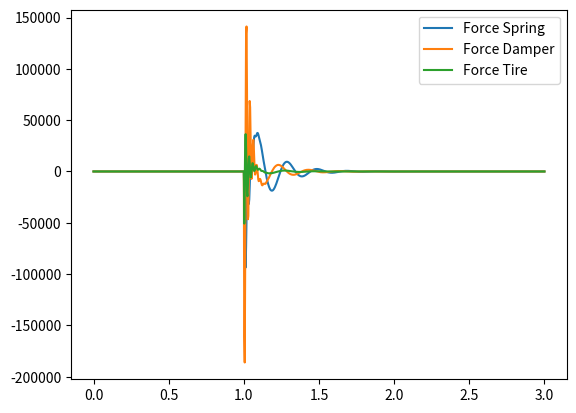

This chart was generated by the following Python code:
import numpy as np
import matplotlib.pyplot as plt
from scipy.integrate import odeint

k_s = 70050 # N/m
k_t = 70050 # N/m
m_s = 63 # kg
m_us = 11.8 # kg 
b = 1000
g = 9.81 # m/s^2

def quarter_car(q,t):
 
    q1,q2,q3,q4 = q
    if t < 1:
        r = 0
    elif t > 1:
        r = 1 # bump size
    q1dot = q2
    q2dot = -(k_s/m_s)*(q1-q3) - (b/m_s)*(q2-q4) - g/m_s
    q3dot = q4
    q4dot = (k_s/m_us)*(q1-q3) + (b/m_us)*(q2-q4) - k_t*(q3-r) - g/m_us

    states = [q1dot,q2dot,q3dot,q4dot]
    # returns vector of Sprung Disp, Sprung Velocity, Unsprung Disp, Unsprung Velocity
    return states

t = np.linspace(0,3,1000)
q = [0,0,0,0]


sol = odeint(quarter_car,q,t)
def individual_force(q,t):
    # Test r-matrix
    r = np.zeros(1000)
    # sketchy recalculation of the input function
    for i,val in enumerate(t):
        if val > 1:
            r[i] = 1 # bump size
    q1v = q[:,0]
    q2v = q[:,1]
    q3v = q[:,2]
    q4v = q[:,3]

    f_spring = (k_s)*(q1v-q3v)
    f_damper = (b)*(q2v-q4v)
    f_tire = k_t*(q3v - r)
    # print(np.shape(f_tire))
    # print(np.shape(r))
    print(f'Random load in tire is {f_tire[400]}')
    return f_spring, f_damper, f_tire, r

    
f_spring, f_damper, f_tire,r = individual_force(sol, t)
print(sol)
print(np.shape(sol))

label = ['Sprung Disp', 'Sprung Velocity', 'Unsprung Disp', 'Unsprung Velocity']
for i,val in enumerate(label):
    plt.plot(t,sol[:,i], label = label[i])
plt.plot(t,r, label = 'Input')
plt.legend()
plt.show()
plt.close()
plt.plot(t, f_spring, label = 'Force Spring')
plt.plot(t, f_damper, label = 'Force Damper')
plt.plot(t, f_tire, label = 'Force Tire')
plt.legend()
plt.show()